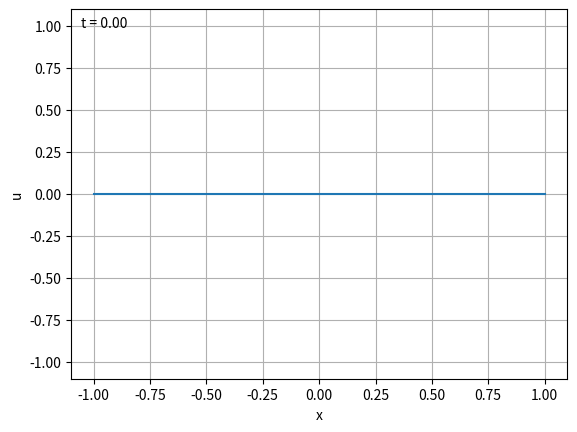

The script that saved this image:
import matplotlib.pyplot as plt
import numpy as np
from matplotlib.animation import FuncAnimation
import scipy as sp
from scipy.sparse import diags


def get_params():
    a = -1
    b = 1
    L = b - a
    nx = 1000
    dx = L / (nx - 1)

    alpha = 1                       # physical wave speed

    sigma = 0.5                     # sigma = alpha * dt / dx = number of cell traveled in one time step (increasing sigma means increasing time step)
    r = sigma / 2                   # definition of r for crank nicolson method

    T = 5                           # physical time to simulate
    dt = sigma * dx / alpha         # time step calculated through sigma 
    nt = int(T / dt)                # number of time steps calculated in the end (truncated to lowest int)
    
    return{
        "a": a, "b": b, "L": L, "nx": nx, "dx": dx,
        "alpha": alpha, "nt": nt, "dt": dt, "r": r
    }


def make_grid(a, b, nx):
    return np.linspace(a, b, nx);

def apply_bc(u, t):
    u[0] = np.sin(t)
    return u;

def init_cond(x, t):
    u = np.zeros(len(x))
    u = apply_bc(u, t)
    return u;

def get_matrix(r, nx):
    ab = np.zeros((2, nx - 1))
    ab[0, :] = 1 + r
    ab[1, :-1] = -r         # :-1 means arriving till before-last term (lower diag is shorter)
    return ab;

def get_rhs(B, u_n, u_n1, r, nx):
    rhs = B @ u_n[1:]
    bc = np.zeros(nx - 1) 
    bc[0] = r * (u_n[0] + u_n1[0])
    rhs += bc
    return rhs;


def cn_scheme(ab, rhs):
    u_new = sp.linalg.solve_banded((1,0), ab, rhs)
    return u_new;


def solver(u, nt, dt, nx, ab, B, r):
    history = [u.copy()]                        # Creating history starting from the initial condition of u

    for i in range(1, (nt + 1)):                # Iterating from first dt till nt* dt = T_actual < T 
        t = i * dt;                             # Defining time
        u_new = u.copy()
        u_new = apply_bc(u_new, t)              # Getting u^(n+1) + applying bc at time step 

        rhs = get_rhs(B, u, u_new, r, nx)       # Defining new rhs because of boundary conditions
        u_new[1:] = cn_scheme(ab, rhs)          # BC doesn't change (calculated before) -> changing next values with solve_banded

        history.append(u_new.copy())            # Appending the u^(n+1)

        u = u_new                               # The u^(n+1) become the next u^n for the next iteration

    return np.array(history);


# def plot_solution(x, history, steps_to_plot, dt):
#     fig, ax = plt.subplots()

#     for i in steps_to_plot:
#         ax.plot(x, history[i], label = f"t = {i * dt: .2f}")
    
#     ax.set_xlabel("x")
#     ax.set_ylabel("u")

#     ax.grid()
#     ax.legend()

#     plt.tight_layout()
#     plt.show()

def animate_solution(x, history, dt, n_frames=300):
    fig, ax = plt.subplots()

    frames = np.linspace(0, len(history) - 1, n_frames, dtype=int)

    line, = ax.plot(x, history[0])
    ax.set_ylim(history.min() - 0.1, history.max() + 0.1)
    ax.set_xlabel("x")
    ax.set_ylabel("u")
    ax.grid()

    time_text = ax.text(0.02, 0.95, '', transform=ax.transAxes)

    def update(i):
        line.set_ydata(history[i])
        time_text.set_text(f"t = {i * dt:.2f}")
        return line, time_text

    ani = FuncAnimation(
        fig,
        update,
        frames=frames,
        interval=20,
        blit=True
    )

    plt.show()


if __name__ == "__main__":
    p = get_params()
    x = make_grid(p["a"], p["b"], p["nx"])
    u0 = init_cond(x, 0)

    ab = get_matrix(p["r"], p["nx"])
    B = diags([np.ones(p["nx"] - 1) * (1 - p["r"]), np.ones(p["nx"] - 2) * p["r"]], (0, -1))

    history = solver(u0, p["nt"], p["dt"], p["nx"], ab, B, p["r"])

    # plot_solution(x, history, steps_to_plot={0, 100, 200, 500}, dt = p["dt"])
    animate_solution(x, history, p["dt"], n_frames=300)
